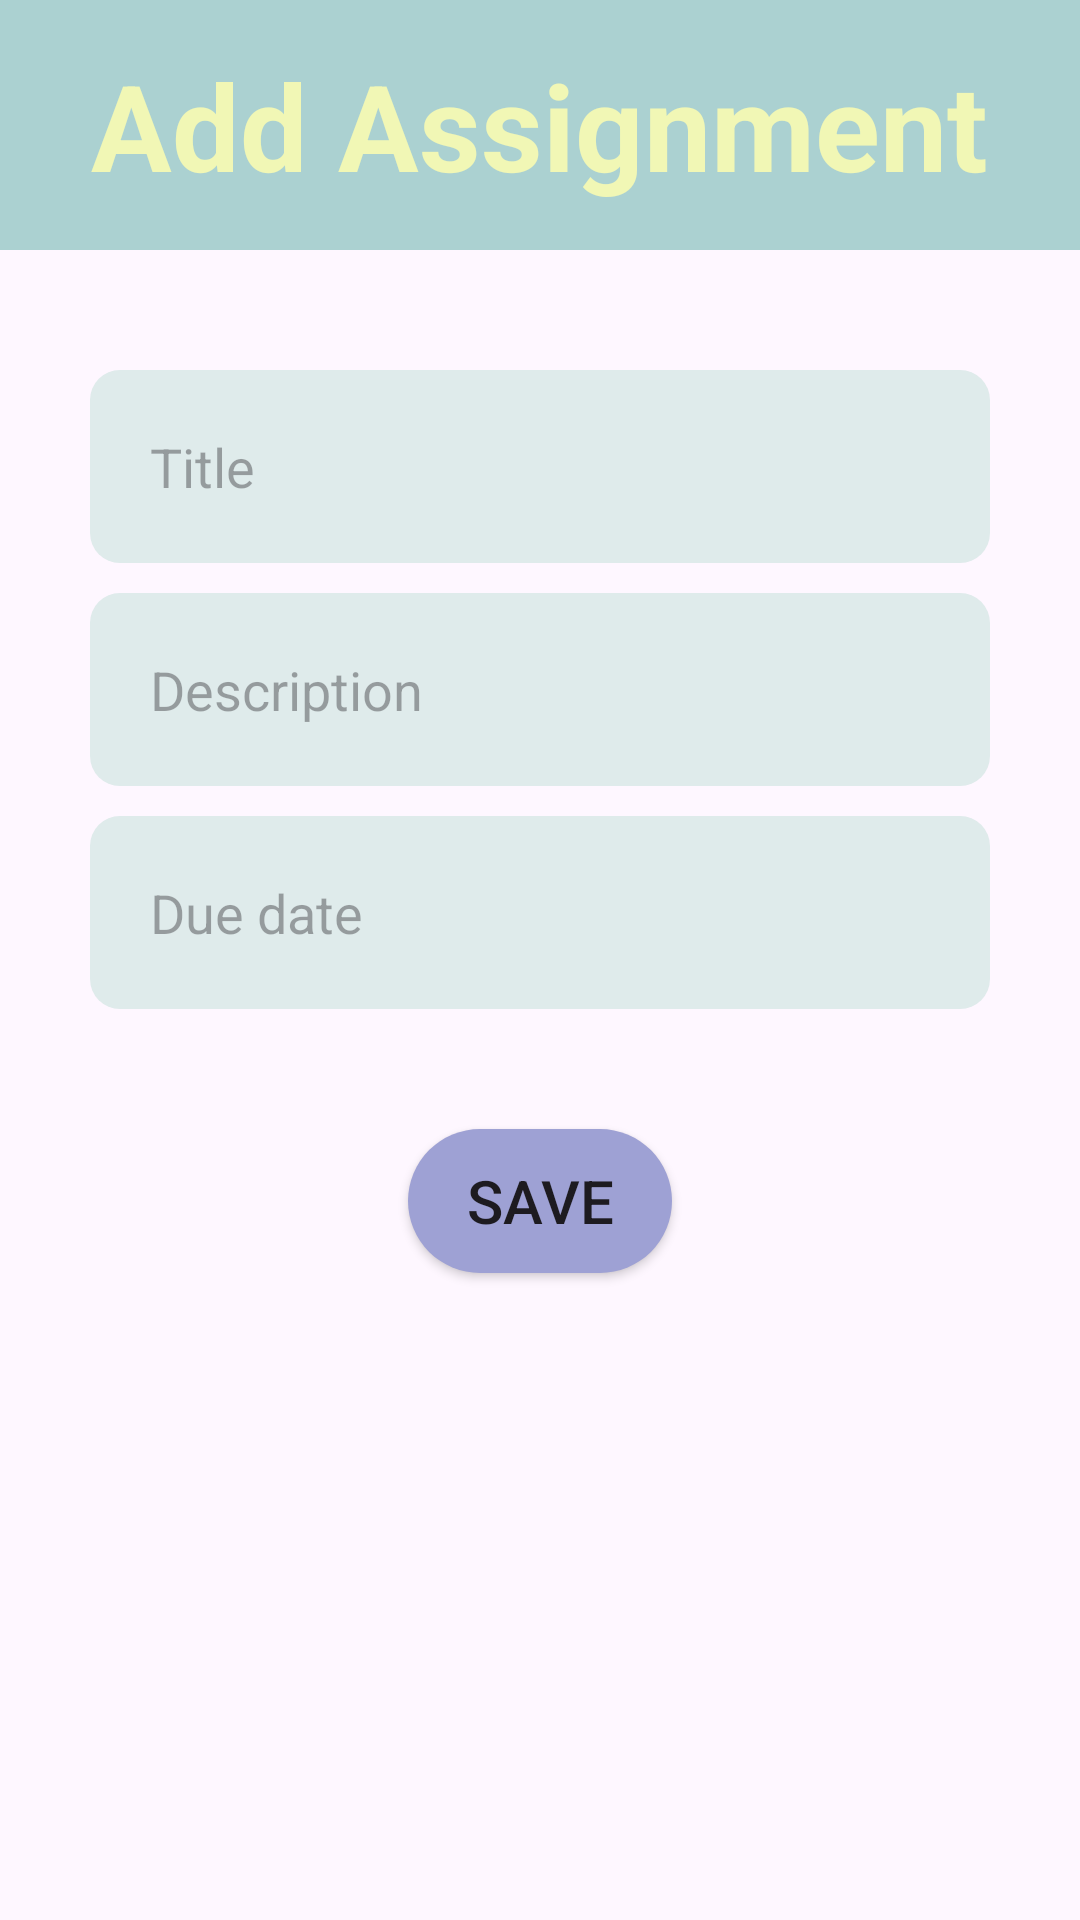

The Android layout XML behind this screen, and the referenced resources:
<!-- AndroidManifest.xml: application theme Theme.TugasPertemuan12_Room -->
<!-- res/layout/activity_add_data.xml -->
<?xml version="1.0" encoding="utf-8"?>
<LinearLayout xmlns:android="http://schemas.android.com/apk/res/android"
    xmlns:app="http://schemas.android.com/apk/res-auto"
    xmlns:tools="http://schemas.android.com/tools"
    android:layout_width="match_parent"
    android:layout_height="match_parent"
    tools:context=".AddData"
    android:orientation="vertical"
    android:gravity="center_horizontal">

    <LinearLayout
        android:layout_width="match_parent"
        android:layout_height="wrap_content"
        android:orientation="vertical"
        android:gravity="center_horizontal"
        android:background="#abd1d1">

        <TextView
            android:layout_width="wrap_content"
            android:layout_height="wrap_content"
            android:textSize="40sp"
            android:text="Add Assignment"
            android:textStyle="bold"
            android:paddingVertical="15dp"
            android:paddingHorizontal="10dp"
            android:textColor="#f1f7b5"/>

    </LinearLayout>

    <EditText
        android:layout_width="match_parent"
        android:layout_height="wrap_content"
        android:layout_marginHorizontal="30dp"
        android:background="@drawable/rounded_container"
        android:padding="20dp"
        android:hint="Title"
        android:layout_marginTop="40dp"
        android:id="@+id/add_title"/>

    <EditText
        android:layout_width="match_parent"
        android:layout_height="wrap_content"
        android:layout_marginHorizontal="30dp"
        android:background="@drawable/rounded_container"
        android:padding="20dp"
        android:hint="Description"
        android:layout_marginTop="10dp"
        android:id="@+id/add_desc"/>

    <EditText
        android:layout_width="match_parent"
        android:layout_height="wrap_content"
        android:layout_marginHorizontal="30dp"
        android:background="@drawable/rounded_container"
        android:padding="20dp"
        android:hint="Due date"
        android:layout_marginTop="10dp"
        android:id="@+id/add_deadline"/>

    <Button
        android:layout_width="wrap_content"
        android:layout_height="wrap_content"
        android:layout_marginTop="40dp"
        android:background="@drawable/btn_rounded_container"
        android:text="Save"
        android:textSize="20dp"
        android:padding="10dp"
        android:id="@+id/btn_save_add"/>

</LinearLayout>
<!-- resources referenced by this layout -->
<resources>
  <!-- drawable btn_rounded_container (drawable) -->
  <?xml version="1.0" encoding="utf-8"?>
  <selector xmlns:android="http://schemas.android.com/apk/res/android">
      <item>
          <shape android:shape="rectangle">
              <corners android:radius="100dp"/>
              <solid android:color="#9ea1d4"/>
          </shape>
      </item>
  </selector>
  <!-- drawable rounded_container (drawable) -->
  <?xml version="1.0" encoding="utf-8"?>
  <selector xmlns:android="http://schemas.android.com/apk/res/android">
      <item>
          <shape android:shape="rectangle">
              <corners android:radius="10dp"/>
              <solid android:color="#DFEBEB"/>
          </shape>
      </item>
  </selector>
  <style name="Theme.TugasPertemuan12_Room" parent="Base.Theme.TugasPertemuan12_Room" />
  <style name="Base.Theme.TugasPertemuan12_Room" parent="Theme.Material3.DayNight.NoActionBar">
          
          
      </style>
</resources>
